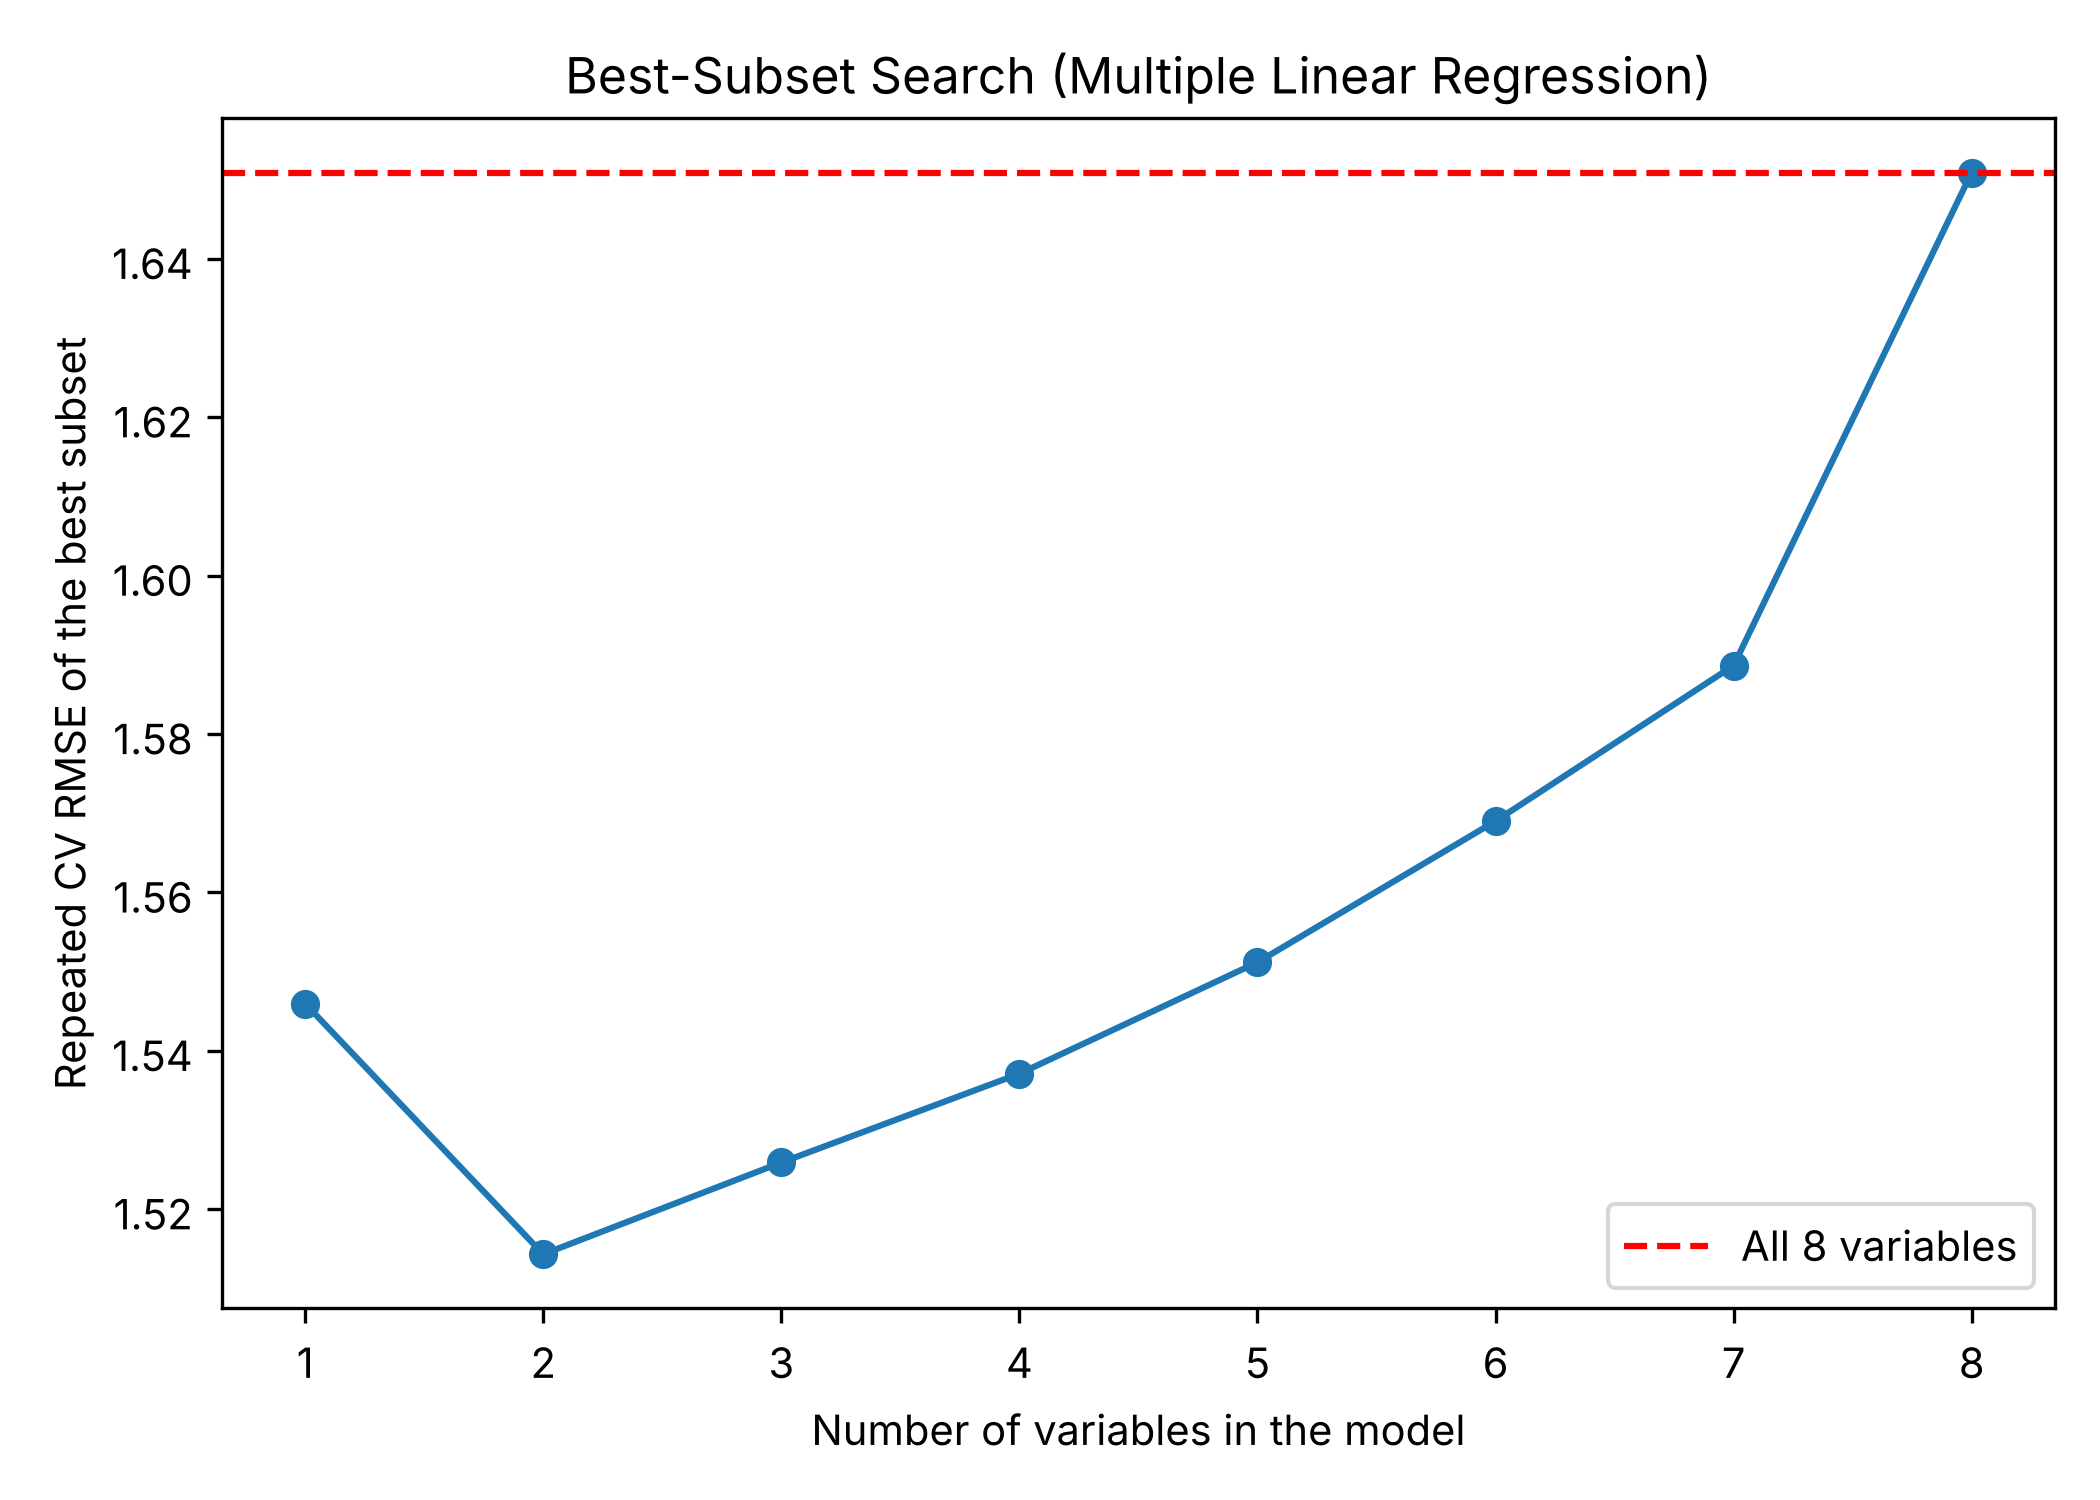

The file beside this chart, header and first rows:
size, variables, RMSE_mean
1, market_value_log_ratio, 1.546
2, fifa_points_diff + market_value_log_rati…, 1.514
3, fifa_points_diff + market_value_log_rati…, 1.526
4, fifa_points_diff + market_value_log_rati…, 1.537
5, fifa_points_diff + market_value_log_rati…, 1.551
6, fifa_points_diff + market_value_log_rati…, 1.569
7, fifa_points_diff + market_value_log_rati…, 1.589
8, fifa_points_diff + market_value_log_rati…, 1.651
